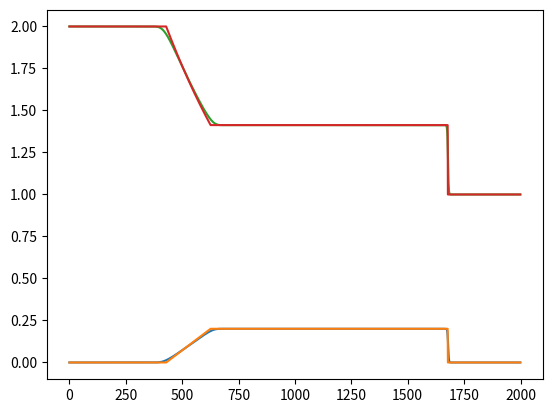

This figure's Python source:
import matplotlib.pyplot as plt
from matplotlib import animation
import math
import numpy as np


sT = 1000
dt = 1
pt =989
weights = np.array([2 / 3, 1 / 6, 1 / 6])
vel = np.array([0, -1, 1])
cs2 = 1 / 3 #standard D1Q3 setting
rt=1 # to compare with the analytical solution

pos = 2000
rho1=2
rho2=1

u = np.zeros(pos)
rho = np.zeros(pos)
rho[0:int(pos/2)]=rho1
rho[int(pos/2):pos]=rho2

f=np.zeros([3,pos])


def feq(i,m,n):
    equal=weights[i]*m*(1+3*vel[i]*n+9/2*vel[i]**2*n**2-3/2*n*n)
    return equal

def collideAndStream(rho, u):
    newU = np.zeros(pos) #declare auxilary variable for u
    newRho = np.zeros(pos) #auxilary variable for rho
    Mom = np.zeros([3,pos]) #auxilary variable for urho
    vuse = np.zeros([3,pos])
    for z in range(0,3):
        vuse[z,:]=vel[z]
    g=np.zeros([3,pos])
    h=np.zeros([3,pos])
    for z in range(0, 3):
        g[z,:]=feq(z,rho[:],u[:])
        #calculation of equilibrium
        h[z,:]=g[z,:]*(1/rt)+f[z,:]*(1-1/rt)
        #calculation of relaxation
    f[0,:]=h[0,:]
    #no stream, just plug in
    f[1,0:pos-1]=h[1,1:pos]
    #regular stream
    f[1,pos-1]=h[2,pos-1]
    #bounce and stream at right boundary
    f[2,1:pos]=h[2,0:pos-1]
    #regular stream
    f[2,0]=h[1,0]
    #bounce and stream at left boundary

    Mom=f*vuse #fill auxilary momentum
    newRho=f.sum(axis=0) #fill auxilary rho
    newu=Mom.sum(axis=0)/newRho #u=momentum/rho
    newURho=np.stack((newRho, newu), axis=0) #present
    return newURho
print(collideAndStream(rho, u))


uData=[]
rhoData=[]

uData=[]
rhoData=[]

t = 0
uprho=rho
upu=u
uprho1=rho
upu1=u  #all of those are auxilary variables that will be used in the loop



while t <= sT:
    uprho1=collideAndStream(uprho, upu)[0,:]
    upu1=collideAndStream(uprho, upu)[1,:]
    uprho=uprho1
    upu=upu1
    rhoData.append(uprho)
    uData.append(upu)
    t += dt




def rhoplot(t):
    rhopoints=rhoData[t]
    line=plt.plot(rhopoints)
    return line
def uplot(t):
    upoints=uData[t]
    line=plt.plot(upoints)
    return line
def loguplot(t):
    upoints=np.zeros(pos)
    for x in range(0,pos):
         upoints[x]=math.log2(max(uData[t][x],2**-50))
    line=plt.plot(upoints)
    return line


rho3=math.sqrt(2*1)
print(rho3)
def solverhoa(a,b):
    init=(a/b)**(1/2)
    for i in range(0,10):
        intercept=init**0.5-init**-0.5+math.log(init)-math.log(a/b)
        slope=(init**0.5+1)**2/init**1.5
        newinit=init-intercept/slope
        init=newinit
    return init
rhoa=solverhoa(rho1,rho2)
print(rhoa)
ua=cs2**0.5*(math.log(rho1/rhoa))
print(ua)
ub=cs2**0.5*((rhoa/rho2)**0.5)
print(ub)


def anauplot(k):
    T1=-cs2**0.5*k+int(pos/2)
    T2=-cs2**0.5*k+ua*k+int(pos/2)
    T3=ub*k+int(pos/2)
    anau=np.zeros(pos)
    for T in range(int(T1),int(T2)):
        anau[T]=ua*(T-int(T1))/(int(T2)-1-int(T1))
    anau[int(T2):int(T3)]=ua
    line=plt.plot(anau)
    return line
def anarhoplot(k):
    T1=-cs2**0.5*k+int(pos/2)
    T2=-cs2**0.5*k+ua*k+int(pos/2)
    T3=ub*k+int(pos/2)
    anarho=np.zeros(pos)
    anarho[0:int(T1)]=rho1
    anarho[int(T2):int(T3)]=rhoa
    anarho[int(T3):pos]=rho2
    for T in range(int(T1),int(T2)):
        anarho[T]=rho1*((rhoa/rho1)**((T-int(T1))/(int(T2)-1-int(T1))))
    line=plt.plot(anarho)
    return line


uplot(pt)
anauplot(pt)
plt.show()


rhoplot(pt)
anarhoplot(pt)
plt.show()


